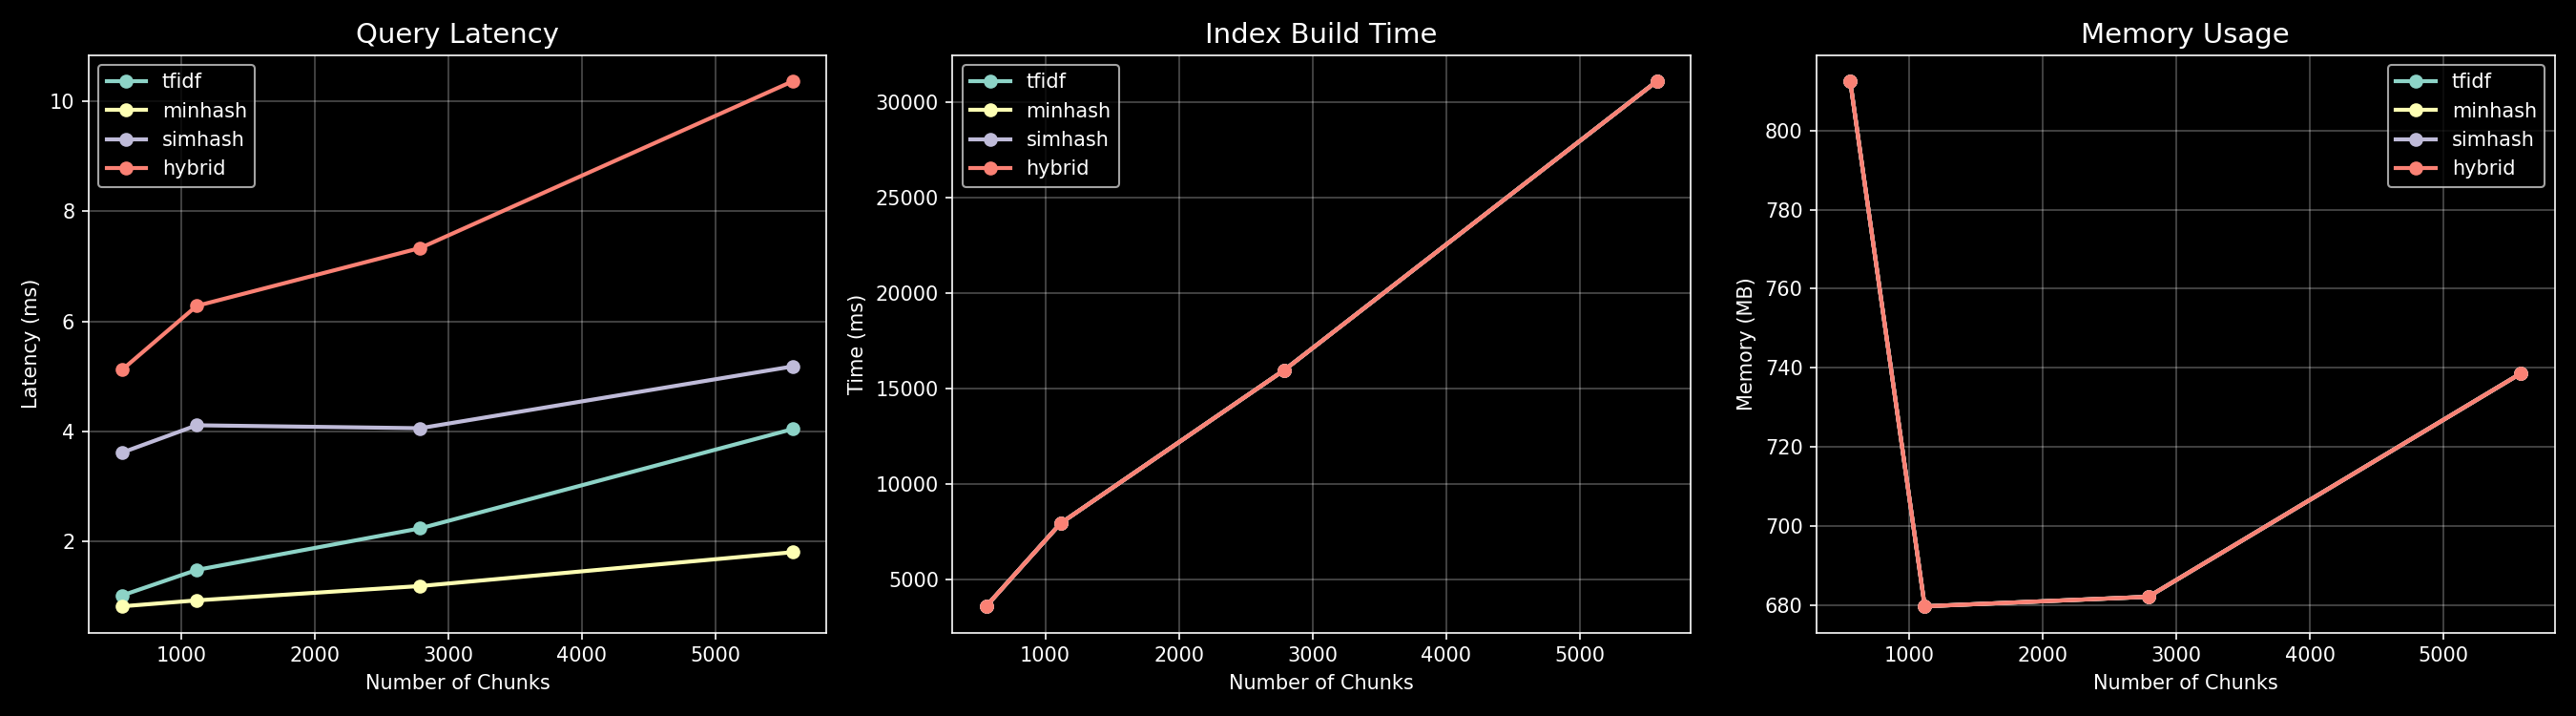

Values plotted in this chart, from the file beside it:
scale_factor, num_chunks, method, avg_query_latency_ms, index_time_ms, memory_mb
1, 558, tfidf, 1.026, 3573, 812.5
1, 558, minhash, 0.829, 3573, 812.5
1, 558, simhash, 3.618, 3573, 812.5
1, 558, hybrid, 5.12, 3573, 812.5
2, 1116, tfidf, 1.489, 7932, 679.7
2, 1116, minhash, 0.9363, 7932, 679.7
2, 1116, simhash, 4.113, 7932, 679.7
2, 1116, hybrid, 6.279, 7932, 679.7
5, 2790, tfidf, 2.243, 15966, 682.1
5, 2790, minhash, 1.197, 15966, 682.1
5, 2790, simhash, 4.06, 15966, 682.1
5, 2790, hybrid, 7.33, 15966, 682.1
10, 5580, tfidf, 4.045, 31122, 738.6
10, 5580, minhash, 1.811, 31122, 738.6
10, 5580, simhash, 5.182, 31122, 738.6
10, 5580, hybrid, 10.36, 31122, 738.6
